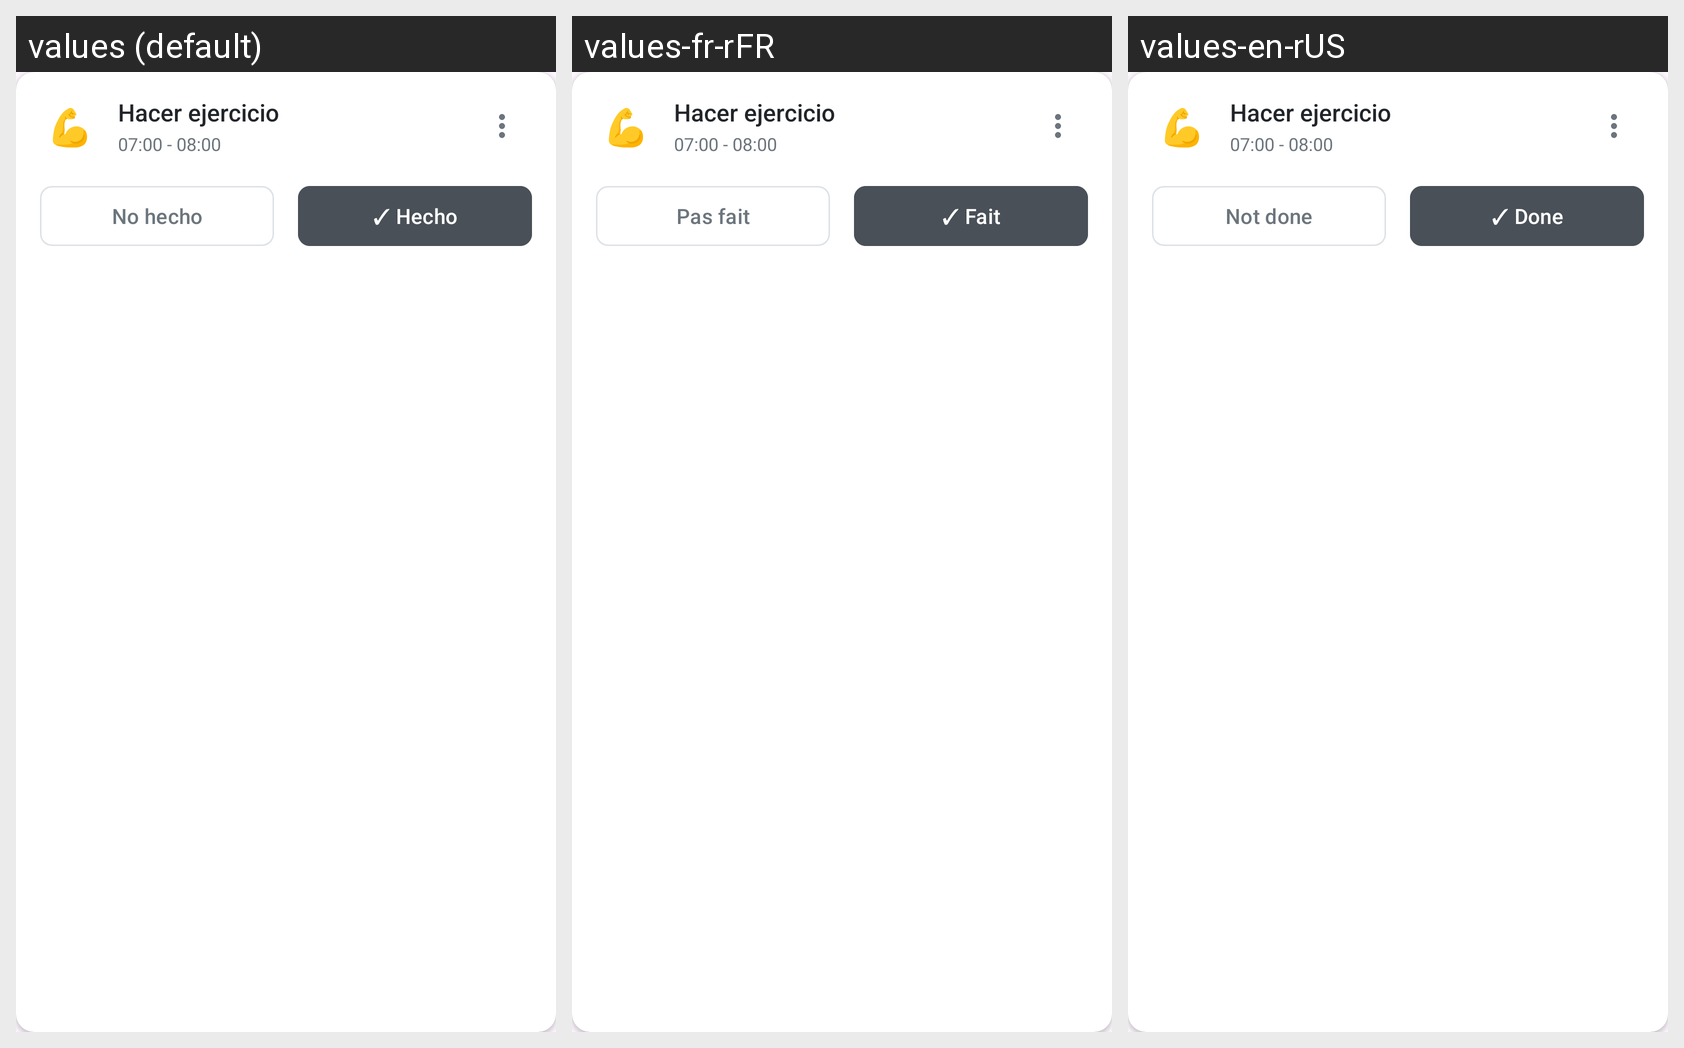

Locale-by-locale string values for the Android screen shown in this grid:
Android screen res/layout/habit_item.xml rendered under 3 locales, left to right: values (default), values-fr-rFR, values-en-rUS. Device: Nexus 5 (rendered at 1080×1920; each locale shown at half size, 540×960, under a caption strip naming it); theme Theme.Pace.
Strings drawn on this screen, with the default value and each locale's value (text and hints the layout hard-codes, and strings that could not be matched under every locale, appear in the picture but are not listed):

not_done
  values: No hecho
  values-fr-rFR: Pas fait
  values-en-rUS: Not done

done
  values: ✓ Hecho
  values-fr-rFR: ✓ Fait
  values-en-rUS: ✓ Done
